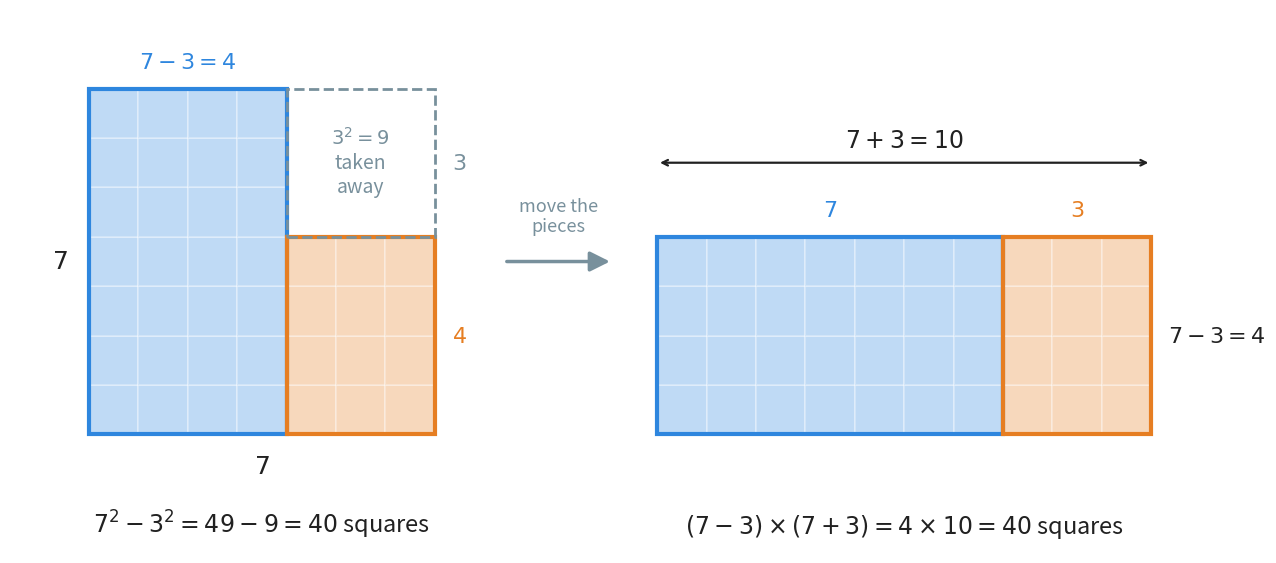

Source code (Python): (Note: this script raises an exception after producing the figure.)
"""Figure 2 - why 7^2 - 3^2 = (7 - 3)(7 + 3).

Left: a 7 by 7 square of unit squares. The 3 by 3 corner (top right) is cut
away and drawn as a dashed outline. What is left is an L shape made of two
rectangles: blue (4 wide, 7 tall) and orange (3 wide, 4 tall).
Right: the same two rectangles laid in one row. The blue one is turned on its
side (7 wide, 4 tall) and the orange one stands next to it (3 wide, 4 tall).
Together: a rectangle 10 wide and 4 tall, so 40 squares = 4 x 10.

Colours: blue and orange for the two pieces, grey dashed for the removed
corner, ink for labels.

Run with:  python figures/fig_02_difference_of_squares.py
"""

import matplotlib
matplotlib.use("Agg")                              # draw to a file, no window
import matplotlib.pyplot as plt
from matplotlib.patches import Rectangle, FancyArrowPatch
from pathlib import Path

INK = "#212121"
GREY = "#78909C"
BLUE = "#2E86DE"
ORANGE = "#E67E22"

a, b = 7, 3                                        # the two sides of the squares


def block(ax, x, y, w, h, col):
    """Draw a w-by-h rectangle of unit squares with its lower-left at (x, y)."""
    for i in range(w):
        for j in range(h):
            ax.add_patch(Rectangle((x + i, y + j), 1, 1, facecolor=col,
                                   alpha=0.30, edgecolor="white", lw=1.5))
    ax.add_patch(Rectangle((x, y), w, h, fill=False, edgecolor=col, lw=3))


fig, ax = plt.subplots(figsize=(16, 7.5))
ax.set_xlim(-1.6, 23.5)
ax.set_ylim(-2.4, 8.6)
ax.set_aspect("equal")                             # squares must look square
ax.axis("off")

# ---------- left: the square with a corner cut away ----------
block(ax, 0, 0, a - b, a, BLUE)                    # blue: 4 wide, 7 tall
block(ax, a - b, 0, b, a - b, ORANGE)              # orange: 3 wide, 4 tall
ax.add_patch(Rectangle((a - b, a - b), b, b, fill=False, edgecolor=GREY,
                       lw=2, ls="--"))             # the removed 3 by 3 corner
ax.text(a - b + b / 2, a - b + b / 2, "$3^{2} = 9$\ntaken\naway",
        ha="center", va="center", fontsize=14, color=GREY)

ax.text(a / 2, -0.8, "$7$", ha="center", fontsize=18, color=INK)       # bottom side
ax.text(-0.6, a / 2, "$7$", ha="center", va="center", fontsize=18, color=INK)
ax.text((a - b) / 2, a + 0.4, "$7 - 3 = 4$", ha="center", fontsize=16, color=BLUE)
ax.text(a + 0.35, (a - b) / 2, "$4$", va="center", fontsize=16, color=ORANGE)
ax.text(a + 0.35, a - b + b / 2, "$3$", va="center", fontsize=16, color=GREY)
ax.text(a / 2, -2.0, r"$7^{2} - 3^{2} = 49 - 9 = 40$ squares",
        ha="center", fontsize=17, color=INK)

# ---------- arrow between the two pictures ----------
ax.add_patch(FancyArrowPatch((8.4, 3.5), (10.6, 3.5), arrowstyle="-|>",
                             mutation_scale=30, color=GREY, lw=2.5))
ax.text(9.5, 4.1, "move the\npieces", ha="center", fontsize=13, color=GREY)

# ---------- right: the same pieces as one rectangle ----------
X = 11.5                                           # left edge of the new rectangle
block(ax, X, 0, a, a - b, BLUE)                    # blue turned: 7 wide, 4 tall
block(ax, X + a, 0, b, a - b, ORANGE)              # orange: 3 wide, 4 tall
ax.text(X + a / 2, a - b + 0.4, "$7$", ha="center", fontsize=16, color=BLUE)
ax.text(X + a + b / 2, a - b + 0.4, "$3$", ha="center", fontsize=16, color=ORANGE)
ax.annotate("", xy=(X, a - b + 1.5), xytext=(X + a + b, a - b + 1.5),
            arrowprops=dict(arrowstyle="<->", color=INK, lw=1.6))
ax.text(X + (a + b) / 2, a - b + 1.8, "$7 + 3 = 10$", ha="center",
        fontsize=17, color=INK)
ax.text(X + a + b + 0.35, (a - b) / 2, "$7 - 3 = 4$", va="center",
        fontsize=16, color=INK)
ax.text(X + (a + b) / 2, -2.0, r"$(7 - 3) \times (7 + 3) = 4 \times 10 = 40$ squares",
        ha="center", fontsize=17, color=INK)

out = Path(__file__).resolve().parent.parent / "assets"    # ../assets
out.mkdir(exist_ok=True)
fig.savefig(out / "fig_02_difference_of_squares.png", dpi=160,
            bbox_inches="tight", facecolor="white")
print("wrote", out / "fig_02_difference_of_squares.png")
